Run: headless pygame with SDL's dummy video driver; simulated clock (each Clock.tick advances the game by its frame time, no real sleeping); random seed 0; keys injected as events and as key.get_pressed() state; no mouse input; restart key C tapped at the start of phases 3 and 4.
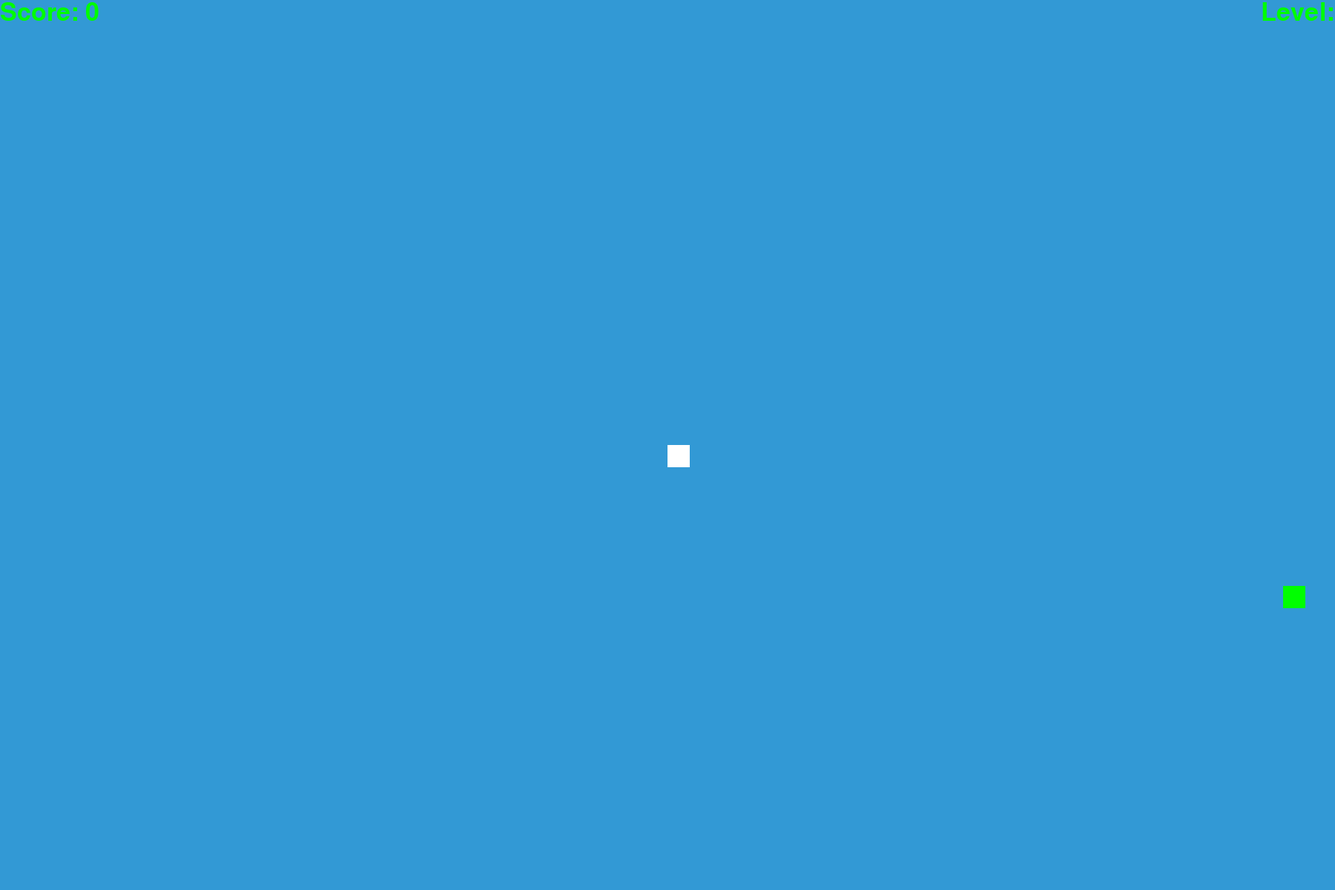
Frame 1 of 4 · flips 1–60 · no input
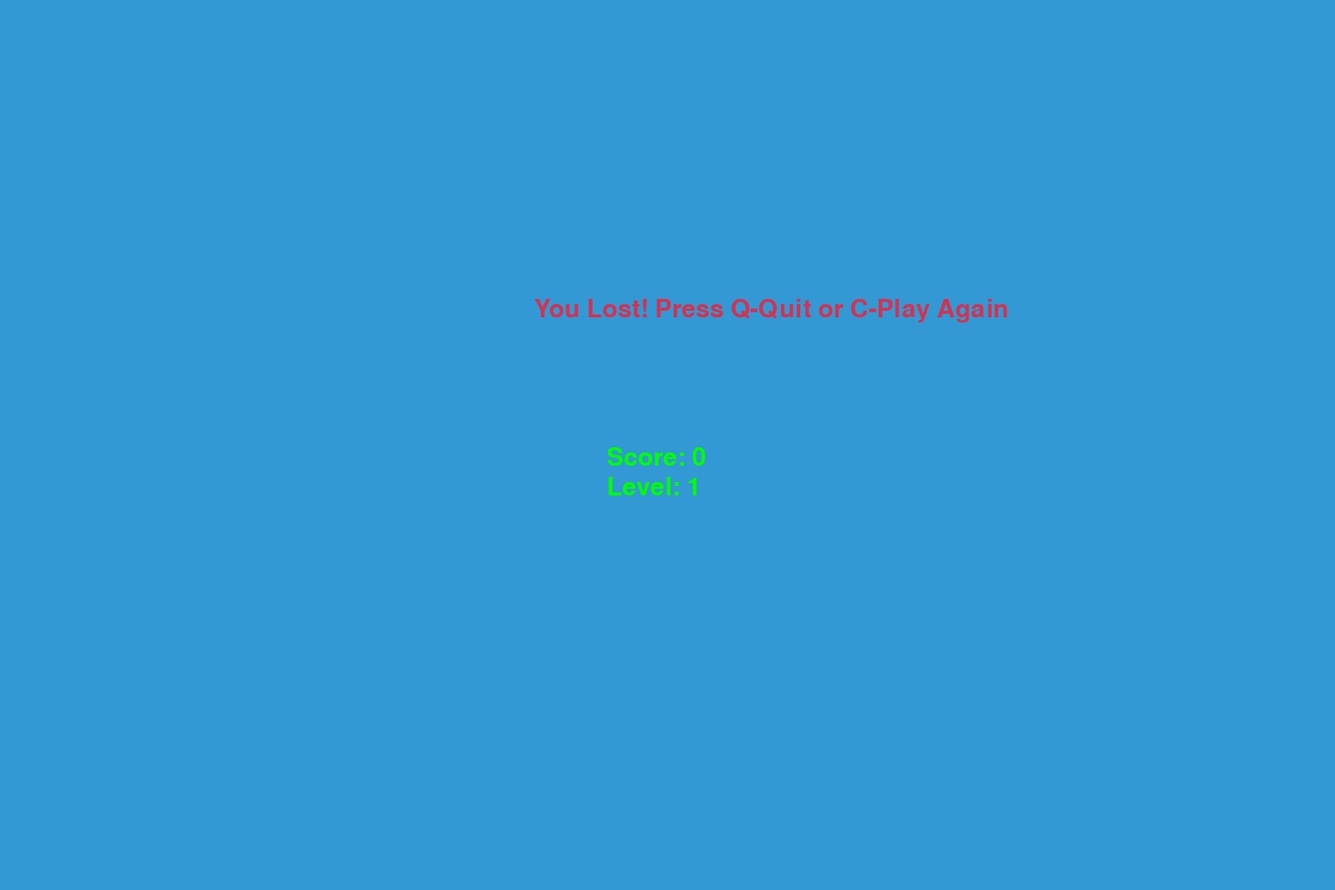
Frame 2 of 4 · flips 61–180 · tapped SPACE, RETURN · held RIGHT (→), D
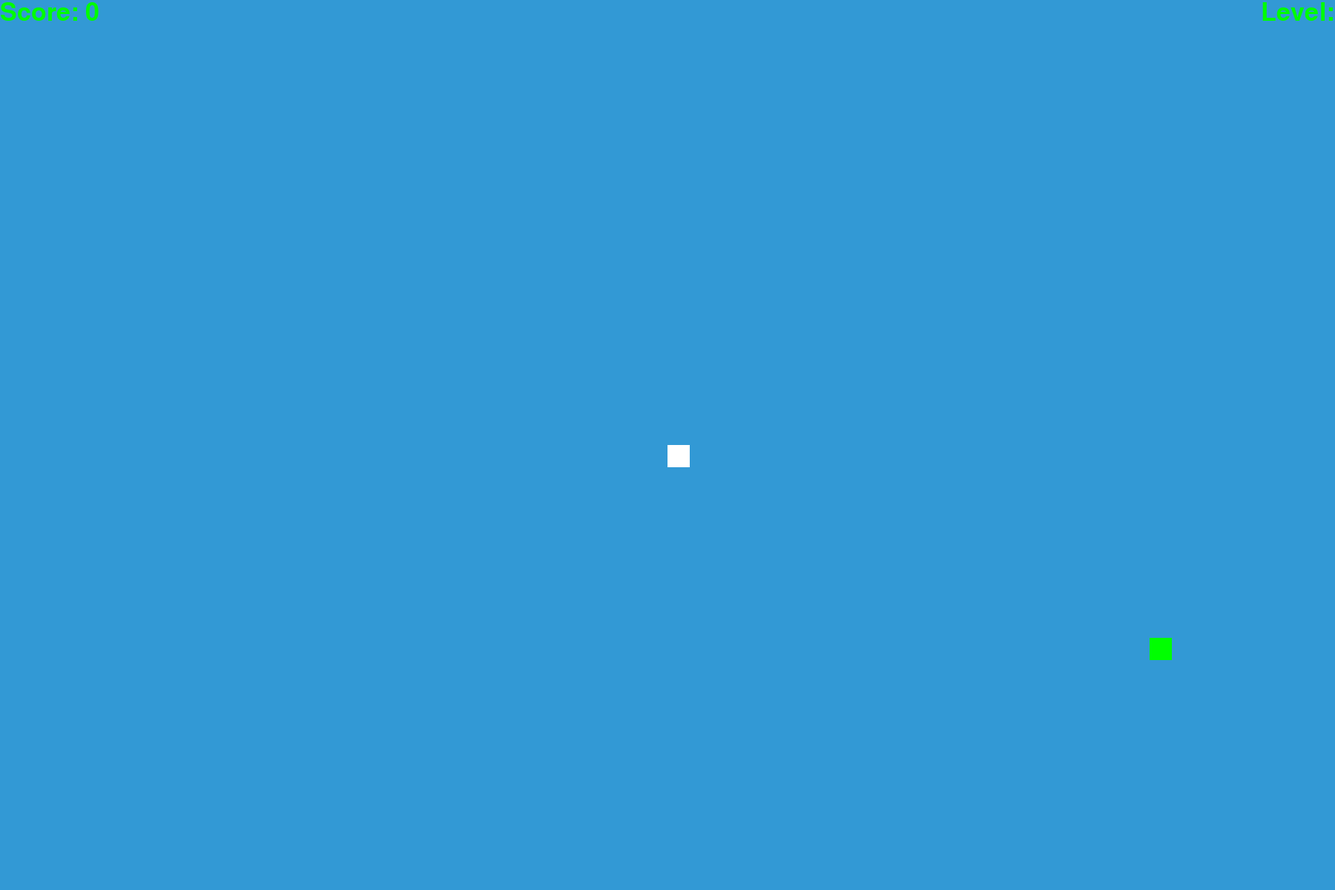
Frame 3 of 4 · flips 181–300 · tapped C · held DOWN (↓), S
Frame 4 of 4 · flips 301–420 · tapped C · held LEFT (←), A, UP (↑), W · screen same as frame 2, image omitted

The pygame program that drew these frames:

import pygame
import time
import random

pygame.init()

# Colors
BLACK = (0, 0, 0)
WHITE = (255, 255, 255)
GREEN = (0, 255, 0)
RED = (213, 50, 80)
BLUE = (50, 153, 213)

# Screen dimensions
SCREEN_WIDTH = 1800
SCREEN_HEIGHT = 1200

# Snake dimensions
SNAKE_BLOCK = 30

# Initialize the screen
screen = pygame.display.set_mode((SCREEN_WIDTH, SCREEN_HEIGHT))
pygame.display.set_caption("Snake Game")

# Set font for score and level
font_style = pygame.font.SysFont("bahnschrift", 50)
score_font = pygame.font.SysFont("comicsansms", 40)


# Function to display the current score and level
def message(msg, color, x, y):
    mesg = font_style.render(msg, True, color)
    screen.blit(mesg, [x, y])


def gameLoop():
    # Game settings
    game_over = False
    game_close = False

    # Snake starting position
    x1 = SCREEN_WIDTH / 2
    y1 = SCREEN_HEIGHT / 2
    x1_change = 0
    y1_change = 0

    # Snake body and length
    snake_List = []
    Length_of_snake = 1

    # Food position
    foodx = round(random.randrange(0, SCREEN_WIDTH - SNAKE_BLOCK) / 10.0) * 10.0
    foody = round(random.randrange(0, SCREEN_HEIGHT - SNAKE_BLOCK) / 10.0) * 10.0

    food_spawn_time = time.time()

    # Initial score and level
    score = 0
    level = 1
    speed = 15  # Initial speed of snake

    # Clock to control game speed
    clock = pygame.time.Clock()

    # Game loop
    while not game_over:

        while game_close:
            screen.fill(BLUE)
            message("You Lost! Press Q-Quit or C-Play Again", RED, SCREEN_WIDTH // 2.5, SCREEN_HEIGHT // 3)
            message("Score: " + str(score), GREEN, SCREEN_WIDTH / 2.2, SCREEN_HEIGHT / 2)
            message("Level: " + str(level), GREEN, SCREEN_WIDTH / 2.2, SCREEN_HEIGHT / 2 + 40)
            pygame.display.update()

            for event in pygame.event.get():
                if event.type == pygame.KEYDOWN:
                    if event.key == pygame.K_q:
                        game_over = True
                        game_close = False
                    if event.key == pygame.K_c:
                        gameLoop()

        # Event handling
        for event in pygame.event.get():
            if event.type == pygame.QUIT:
                game_over = True
            if event.type == pygame.KEYDOWN:
                if event.key == pygame.K_LEFT:
                    x1_change = -SNAKE_BLOCK
                    y1_change = 0
                elif event.key == pygame.K_RIGHT:
                    x1_change = SNAKE_BLOCK
                    y1_change = 0
                elif event.key == pygame.K_UP:
                    y1_change = -SNAKE_BLOCK
                    x1_change = 0
                elif event.key == pygame.K_DOWN:
                    y1_change = SNAKE_BLOCK
                    x1_change = 0

        # Check for border collision
        if x1 >= SCREEN_WIDTH or x1 < 0 or y1 >= SCREEN_HEIGHT or y1 < 0:
            game_close = True

        # Update snake position
        x1 += x1_change
        y1 += y1_change
        screen.fill(BLUE)

        if time.time() - food_spawn_time > 5:
            # Reset food to a new random position
            foodx = round(random.randrange(0, SCREEN_WIDTH - SNAKE_BLOCK) / 10.0) * 10.0
            foody = round(random.randrange(0, SCREEN_HEIGHT - SNAKE_BLOCK) / 10.0) * 10.0
            food_spawn_time = time.time()  

        # Draw food
        pygame.draw.rect(screen, GREEN, [foodx, foody, SNAKE_BLOCK, SNAKE_BLOCK])

        # Snake body logic
        snake_Head = []
        snake_Head.append(x1)
        snake_Head.append(y1)
        snake_List.append(snake_Head)
        if len(snake_List) > Length_of_snake:
            del snake_List[0]

        # Check for collision with itself
        for x in snake_List[:-1]:
            if x == snake_Head:
                game_close = True

        # Draw snake
        for block in snake_List:
            pygame.draw.rect(screen, WHITE, [block[0], block[1], SNAKE_BLOCK, SNAKE_BLOCK])

        # Display score and level
        message("Score: " + str(score), GREEN, 0, 0)
        message("Level: " + str(level), GREEN, SCREEN_WIDTH - 100, 0)

        # Update the screen
        pygame.display.update()

        # Check if snake eats food
        if abs(x1 - foodx) < SNAKE_BLOCK and abs(y1 - foody) < SNAKE_BLOCK:
            foodx = round(random.randrange(0, SCREEN_WIDTH - SNAKE_BLOCK) / 10.0) * 10.0
            foody = round(random.randrange(0, SCREEN_HEIGHT - SNAKE_BLOCK) / 10.0) * 10.0
            Length_of_snake += 1
            score += 10

            # Check if the snake reaches the next level
            if score % 30 == 0:  # Level up after 3 foods (30 points)
                level += 1
                speed += 5  # Increase speed when level up

        # Control the speed of the game
        clock.tick(speed)

    pygame.quit()
    quit()


# Start the game loop
gameLoop()
